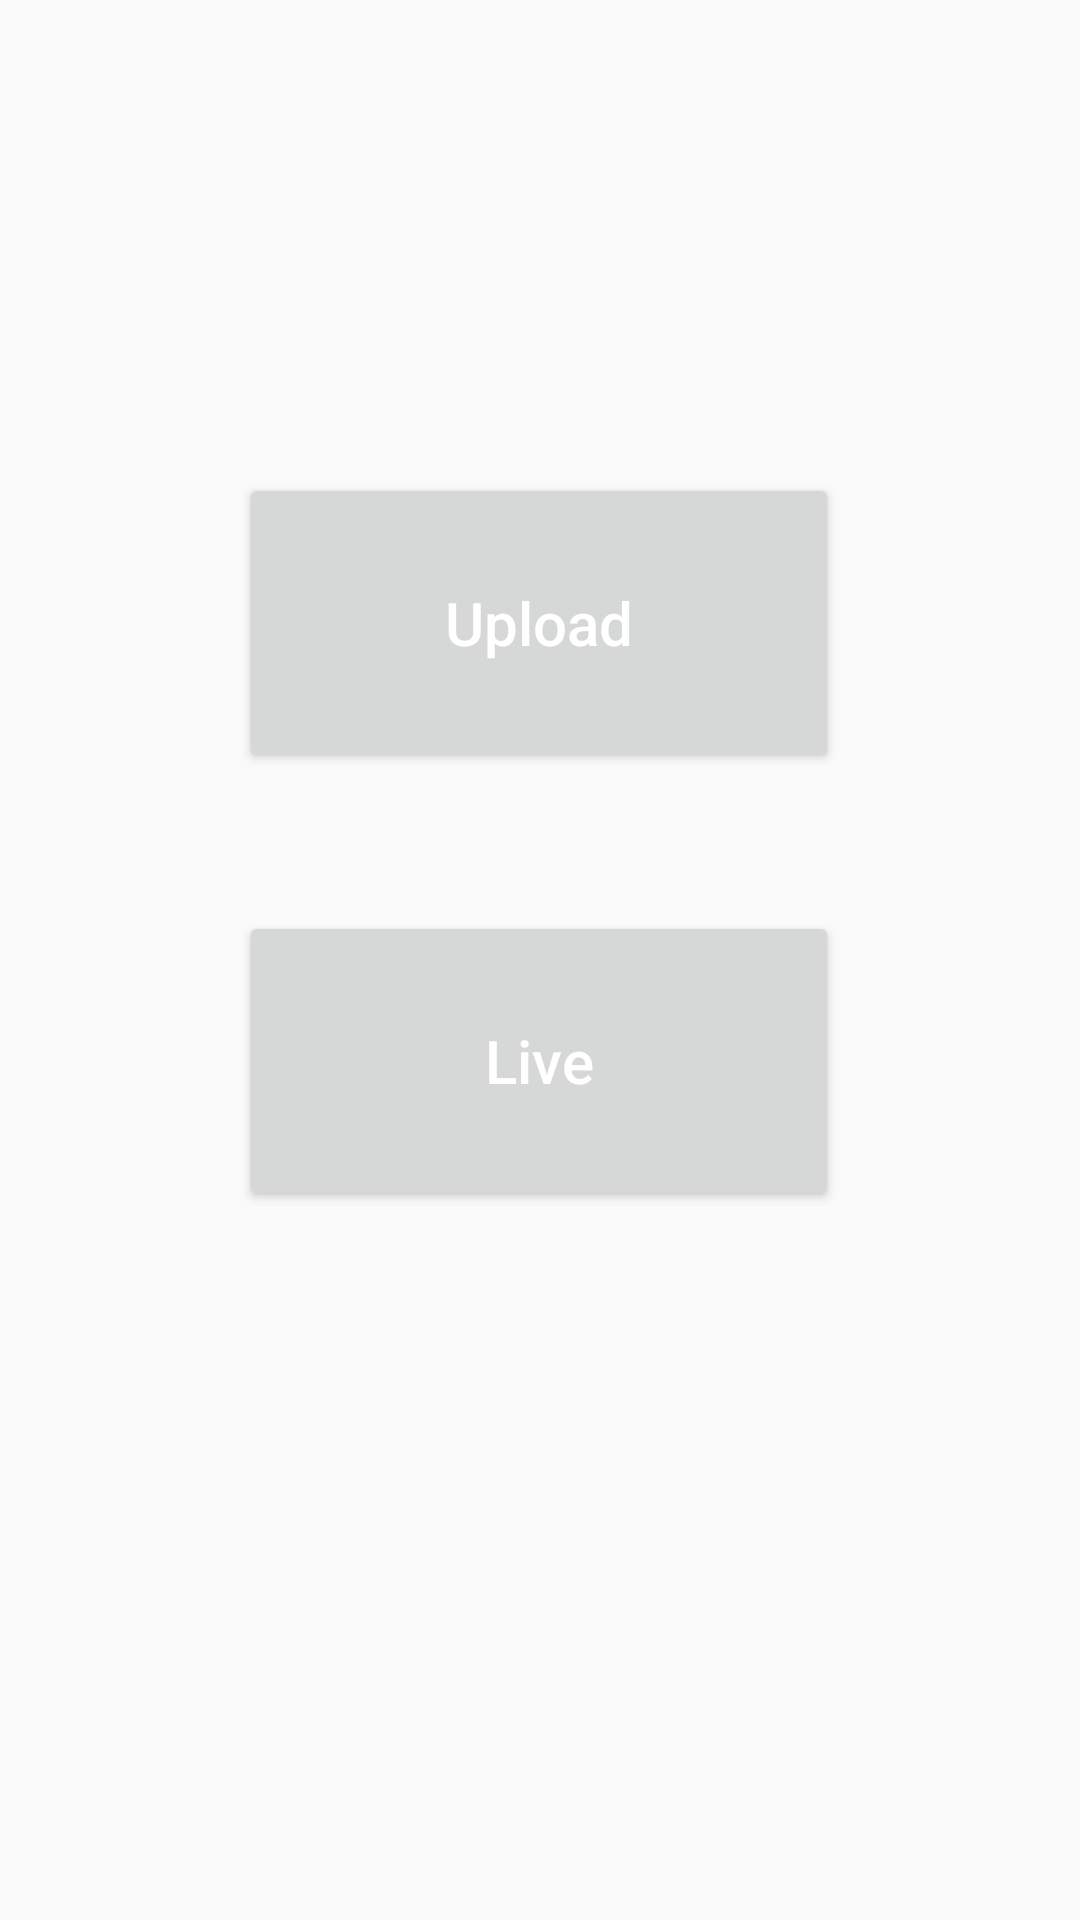

Write the Android layout XML for this screen, with the resource values it uses.
<!-- AndroidManifest.xml: application theme AppTheme -->
<!-- res/layout/fragment_camera_user.xml -->
<?xml version="1.0" encoding="utf-8"?>
<androidx.constraintlayout.widget.ConstraintLayout xmlns:android="http://schemas.android.com/apk/res/android"
    xmlns:app="http://schemas.android.com/apk/res-auto"
    xmlns:tools="http://schemas.android.com/tools"
    android:layout_width="match_parent"
    android:layout_height="match_parent"
    tools:context=".userUI.camera.CameraFragment">
    <Button
        android:id="@+id/liveButton"
        android:layout_width="200dp"
        android:layout_height="100dp"
        android:layout_marginTop="46dp"
        android:text="@string/live"
        android:textAllCaps="false"
        android:textSize="20dp"
        android:textColor="@color/white"
        app:layout_constraintBottom_toBottomOf="parent"
        app:layout_constraintEnd_toEndOf="parent"
        app:layout_constraintHorizontal_bias="0.498"
        app:layout_constraintStart_toStartOf="parent"
        app:layout_constraintTop_toBottomOf="@+id/uploadButton"
        app:layout_constraintVertical_bias="0.0" />

    <Button
        android:id="@+id/uploadButton"
        android:layout_width="200dp"
        android:layout_height="100dp"
        android:text="@string/upload"
        android:textAllCaps="false"
        android:textSize="20dp"
        android:textColor="@color/white"
        app:layout_constraintBottom_toBottomOf="parent"
        app:layout_constraintEnd_toEndOf="parent"
        app:layout_constraintHorizontal_bias="0.498"
        app:layout_constraintStart_toStartOf="parent"
        app:layout_constraintTop_toTopOf="parent"
        app:layout_constraintVertical_bias="0.292" />

</androidx.constraintlayout.widget.ConstraintLayout>
<!-- resources referenced by this layout -->
<resources>
  <color name="white">#FFFFFFFF</color>
  <string name="live">Live</string>
  <string name="upload">Upload</string>
  <style name="AppTheme" parent="Theme.AppCompat.Light.DarkActionBar">
          <item name="colorPrimary">@color/colorPrimary</item>
          <item name="colorPrimaryDark">@color/colorPrimaryDark</item>
          <item name="colorAccent">@color/colorAccent</item>
          <item name="windowActionBar">false</item>
          <item name="windowNoTitle">true</item>
      </style>
  <color name="colorPrimary">#589D62</color>
  <color name="colorPrimaryDark">#589D62</color>
  <color name="colorAccent">#03DAC5</color>
</resources>
